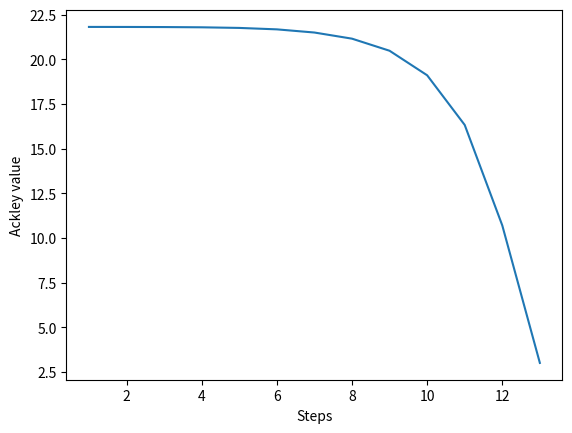

The matplotlib source for this figure:
import matplotlib.pyplot as plt
import random
import math


x, y = [random.uniform(-100, 100), random.uniform(-100, 100)]
totalSteps = 200

def AckleyFunction(x, y):
    return -20 * math.exp(-0.2 * math.sqrt(0.5 * (x ** 2 + y ** 2))) - math.exp(
        0.5 * (math.cos(math.pi * 2 * x) + math.cos(math.pi * 2 * y))) + math.exp(1) + 20

def getNeighbours(x, y):
    neighbours = {}
    for i in range(-5, 6):
        for j in range(-5, 6):
            neighbours[(x + i, y + j)] = AckleyFunction(x + i, y + j)
    return neighbours

def getBestNeighbour(neighbours):
    key_list = list(neighbours.keys())
    val_list = list(neighbours.values())
    best = 1000
    for i in val_list:
        if i < best:
            best = i
            position = val_list.index(i)
    return key_list[position]

def hillClimbing(x, y):
    a = []
    b = []
    step = 1
    while step < totalSteps:
        neighbours = getNeighbours(x, y)
        bestNeighbour = getBestNeighbour(neighbours)
        if bestNeighbour != (x, y):
            (x, y) = bestNeighbour
        else:
            break
        a.append(step)
        b.append(AckleyFunction(x, y))
        step += 1
    print('f({},{}) = {}'.format(x, y, AckleyFunction(x, y)))

    plt.plot(a, b)
    plt.xlabel('Steps')
    plt.ylabel('Ackley value')
    plt.show()

hillClimbing(x, y)